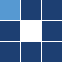
t = 0.00 s
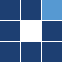
t = 0.50 s
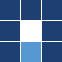
t = 1.00 s
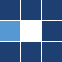
t = 1.50 s
t = 2.00 s: frame unchanged from t = 0.50 s, image omitted
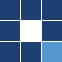
t = 2.45 s

The animated SVG that drew these frames (rendered in a browser with its animation timeline set to each time). Animation: 8 SMIL elements (animate=8); one cycle of 3.00 s, repeats indefinitely.

<svg xmlns="http://www.w3.org/2000/svg" xmlns:xlink="http://www.w3.org/1999/xlink" width="62" height="62" preserveAspectRatio="xMidYMid" style="background: none;"><rect id="backgroundrect" width="100%" height="100%" x="0" y="0" fill="none" stroke="none"/><g class="currentLayer" style=""><title>Layer 1</title><rect x="0" y="0" width="20" height="20" fill="#1d3f72" id="svg_1" class="">
  <animate attributeName="fill" values="#5699d2;#1d3f72;#1d3f72" keyTimes="0;0.125;1" dur="1.6s" repeatCount="indefinite" begin="0s" calcMode="discrete"/>
</rect><rect x="21" y="0" width="20" height="20" fill="#1d3f72" id="svg_2" class="">
  <animate attributeName="fill" values="#5699d2;#1d3f72;#1d3f72" keyTimes="0;0.125;1" dur="1.6s" repeatCount="indefinite" begin="0.2s" calcMode="discrete"/>
</rect><rect x="42" y="0" width="20" height="20" fill="#1d3f72" id="svg_3" class="">
  <animate attributeName="fill" values="#5699d2;#1d3f72;#1d3f72" keyTimes="0;0.125;1" dur="1.6s" repeatCount="indefinite" begin="0.4s" calcMode="discrete"/>
</rect><rect x="0" y="21" width="20" height="20" fill="#1d3f72" id="svg_4" class="">
  <animate attributeName="fill" values="#5699d2;#1d3f72;#1d3f72" keyTimes="0;0.125;1" dur="1.6s" repeatCount="indefinite" begin="1.4000000000000001s" calcMode="discrete"/>
</rect><rect x="42" y="21" width="20" height="20" fill="#1d3f72" id="svg_5" class="">
  <animate attributeName="fill" values="#5699d2;#1d3f72;#1d3f72" keyTimes="0;0.125;1" dur="1.6s" repeatCount="indefinite" begin="0.6000000000000001s" calcMode="discrete"/>
</rect><rect x="0" y="42" width="20" height="20" fill="#1d3f72" id="svg_6" class="">
  <animate attributeName="fill" values="#5699d2;#1d3f72;#1d3f72" keyTimes="0;0.125;1" dur="1.6s" repeatCount="indefinite" begin="1.2000000000000002s" calcMode="discrete"/>
</rect><rect x="21" y="42" width="20" height="20" fill="#1d3f72" id="svg_7" class="">
  <animate attributeName="fill" values="#5699d2;#1d3f72;#1d3f72" keyTimes="0;0.125;1" dur="1.6s" repeatCount="indefinite" begin="1s" calcMode="discrete"/>
</rect><rect x="42" y="42" width="20" height="20" fill="#1d3f72" id="svg_8" class="">
  <animate attributeName="fill" values="#5699d2;#1d3f72;#1d3f72" keyTimes="0;0.125;1" dur="1.6s" repeatCount="indefinite" begin="0.8s" calcMode="discrete"/>
</rect></g></svg>